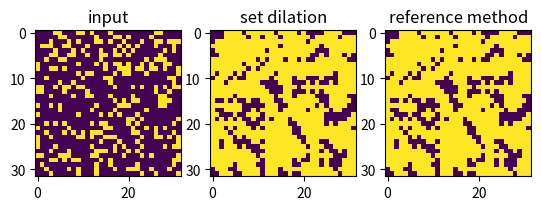

Python code for this plot:
import matplotlib.pyplot as plt
import numpy as np

CONNECT9 = np.array([[[i, j] for i in [-1, 0, 1]] for j in [-1, 0, 1]]).reshape((-1, 2))
CONNECT5 = np.array([[-1, 0], [1, 0], [0, 0], [0, -1], [0, 1]])


def dilate(coordinates: np.ndarray, image_shape, n_iter: int = 1):
    assert coordinates.shape[1] == 2

    shifted_points = coordinates.reshape((coordinates.shape[0], 1, 2)) + CONNECT5
    new_pos = np.array(list(set().union(*[set(map(tuple, shifted_points[:, i])) for i in range(5)])))
    new_pos = new_pos[np.all(new_pos >= 0, axis=1) & np.all(new_pos < np.array(image_shape), axis=1)]

    if n_iter == 1:
        return new_pos
    else:
        return dilate(new_pos, image_shape, n_iter - 1)


def verif():
    rng = np.random.default_rng(0)
    image = rng.random(size=(32, 32)) > 0.75
    positions = np.array(np.where(image)).T
    image_shape = image.shape

    n_neighbors = 4

    shifted_points = positions.reshape((positions.shape[0], 1, 2)) + CONNECT5

    new_pos = np.array(list(set().union(*[set(map(tuple, shifted_points[:, i])) for i in range(n_neighbors + 1)])))
    new_pos = new_pos[np.all(new_pos >= 0, axis=1) & np.all(new_pos < np.array(image_shape), axis=1)]

    new_image = np.zeros(image.shape)
    new_image[new_pos[:, 0], new_pos[:, 1]] = 1

    fig, axs = plt.subplots(1, 3)
    axs[0].set_title("input")
    axs[0].imshow(image)
    axs[1].set_title("set dilation")
    axs[1].imshow(new_image)
    axs[2].set_title("reference method")
    from scipy.ndimage import binary_dilation
    axs[2].imshow(binary_dilation(image))

    plt.show()


if __name__ == '__main__':
    verif()
